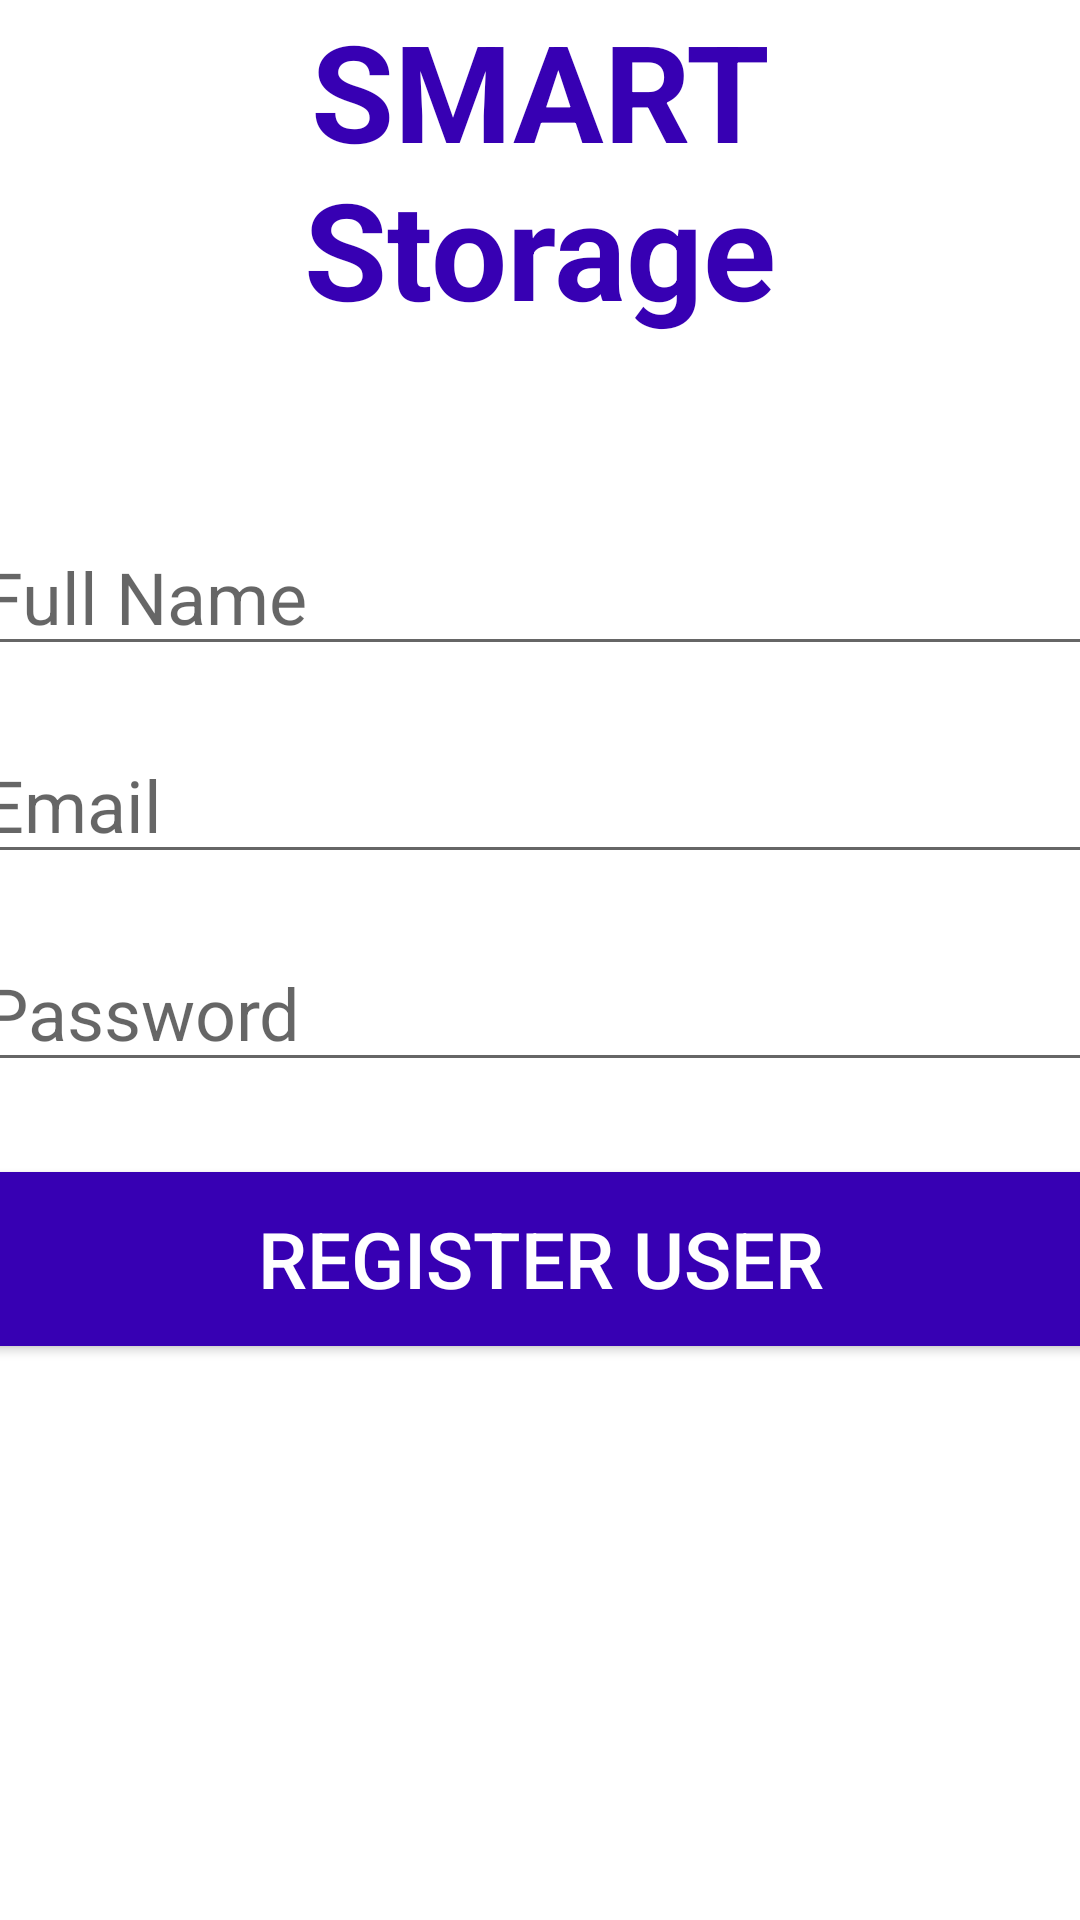

Here is an Android app screen rendered from its layout file. Give the layout XML and the strings, colors and styles it references.
<!-- AndroidManifest.xml: application theme Theme.SMARTStorage -->
<!-- res/layout/activity_register.xml -->
<?xml version="1.0" encoding="utf-8"?>
<androidx.constraintlayout.widget.ConstraintLayout xmlns:android="http://schemas.android.com/apk/res/android"
    xmlns:tools="http://schemas.android.com/tools"
    xmlns:app="http://schemas.android.com/apk/res-auto"
    android:orientation="vertical"
    android:layout_width="match_parent"
    android:layout_height="match_parent">
    <TextView
        android:id="@+id/banner"
        android:layout_width="match_parent"
        android:layout_height="wrap_content"
        android:layout_margin="50dp"
        android:text="SMART Storage"
        android:textAlignment="center"
        android:textColor="@color/purple_700"
        android:textSize="45dp"
        android:textStyle="bold"
        tools:ignore="MissingConstraints"
        tools:layout_editor_absoluteX="56dp"
        tools:layout_editor_absoluteY="67dp" />

    <EditText
        android:id="@+id/fullname"
        android:layout_width="380dp"
        android:layout_height="wrap_content"
        android:layout_marginTop="60dp"
        android:ems="10"
        android:hint="Full Name"
        android:inputType="text"
        android:textSize="24sp"
        app:layout_constraintLeft_toLeftOf="parent"
        app:layout_constraintRight_toRightOf="parent"
        app:layout_constraintTop_toBottomOf="@id/banner"
        />
    <EditText
        android:id="@+id/email"
        android:layout_width="380dp"
        android:layout_height="wrap_content"
        android:layout_marginTop="20dp"
        android:ems="10"
        android:hint="Email"
        android:inputType="textEmailAddress"
        android:textSize="24sp"
        app:layout_constraintLeft_toLeftOf="parent"
        app:layout_constraintRight_toRightOf="parent"
        app:layout_constraintTop_toBottomOf="@id/fullname"
        />
    <EditText
        android:id="@+id/password"
        android:layout_width="380dp"
        android:layout_height="wrap_content"
        android:layout_marginTop="20dp"
        android:ems="10"
        android:hint="Password"
        android:inputType="textPassword"
        android:textSize="24sp"
        app:layout_constraintLeft_toLeftOf="parent"
        app:layout_constraintRight_toRightOf="parent"
        app:layout_constraintTop_toBottomOf="@id/email"
        />
    <Button
        android:id="@+id/registerUser"
        android:layout_width="380dp"
        android:layout_height="70dp"
        android:layout_marginTop="24dp"
        android:backgroundTint="@color/purple_700"
        android:text="Register User"
        android:textColor="#ffffff"
        android:textSize="26sp"
        app:layout_constraintLeft_toLeftOf="parent"
        app:layout_constraintRight_toRightOf="parent"
        app:layout_constraintTop_toBottomOf="@id/password"
        />
    <ProgressBar
        android:id="@+id/progressBar"
        style="?android:attr/progressBarStyle"
        android:layout_width="wrap_content"
        android:layout_height="wrap_content"
        android:visibility="gone"
        app:layout_constraintBottom_toBottomOf="parent"
        app:layout_constraintLeft_toLeftOf="parent"
        app:layout_constraintRight_toRightOf="parent"
        app:layout_constraintTop_toTopOf="parent"
        tools:ignore="MissingConstraints"
        tools:layout_editor_absoluteX="160dp"
        tools:layout_editor_absoluteY="-43dp" />
</androidx.constraintlayout.widget.ConstraintLayout>
<!-- resources referenced by this layout -->
<resources>
  <style name="Theme.SMARTStorage" parent="Theme.MaterialComponents.DayNight.NoActionBar">
          
          <item name="colorPrimary">@color/purple_700</item>
          <item name="colorPrimaryVariant">@color/purple_700</item>
          <item name="colorOnPrimary">@color/white</item>
          
          <item name="colorSecondary">@color/teal_200</item>
          <item name="colorSecondaryVariant">@color/teal_700</item>
          <item name="colorOnSecondary">@color/black</item>
          
          <item name="android:statusBarColor" tools:targetApi="l">?attr/colorPrimaryVariant</item>
          
      </style>
  <!-- not gathered from this repository: default colours our renderer supplied (Android Studio template values) -->
  <color name="purple_700">#FF3700B3</color>
  <color name="teal_200">#FF03DAC5</color>
  <color name="teal_700">#FF018786</color>
  <color name="black">#FF000000</color>
  <color name="white">#FFFFFFFF</color>
</resources>
